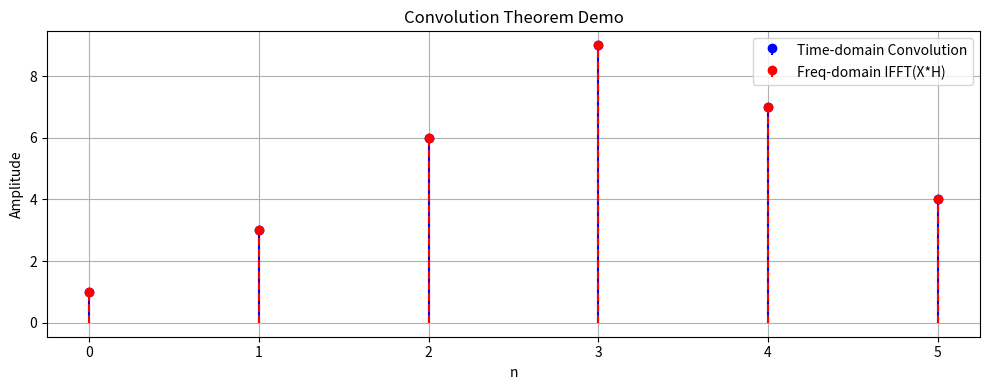

The script that saved this image:
import numpy as np
import matplotlib.pyplot as plt

# Define two signals
x = np.array([1, 2, 3, 4])
h = np.array([1, 1, 1])

# 1. Time-domain convolution
conv_time = np.convolve(x, h)

# 2. Frequency-domain multiplication
N = len(conv_time)  # length needed to avoid circular convolution
X = np.fft.fft(x, N)
H = np.fft.fft(h, N)
Y_freq = X * H
conv_freq = np.fft.ifft(Y_freq).real  # back to time domain

# Round small imaginary parts caused by numerical errors
conv_freq = np.round(conv_freq, decimals=5)

# Print results
print("Time domain convolution:     ", conv_time)
print("Freq domain (IFFT of mult):  ", conv_freq)

# Optional: plot to visualize
plt.figure(figsize=(10, 4))
plt.stem(range(len(conv_time)), conv_time, linefmt='b-', markerfmt='bo', basefmt=' ', label='Time-domain Convolution')
plt.stem(range(len(conv_freq)), conv_freq, linefmt='r--', markerfmt='ro', basefmt=' ', label='Freq-domain IFFT(X*H)')
plt.title("Convolution Theorem Demo")
plt.xlabel("n")
plt.ylabel("Amplitude")
plt.legend()
plt.grid(True)
plt.tight_layout()
plt.show()